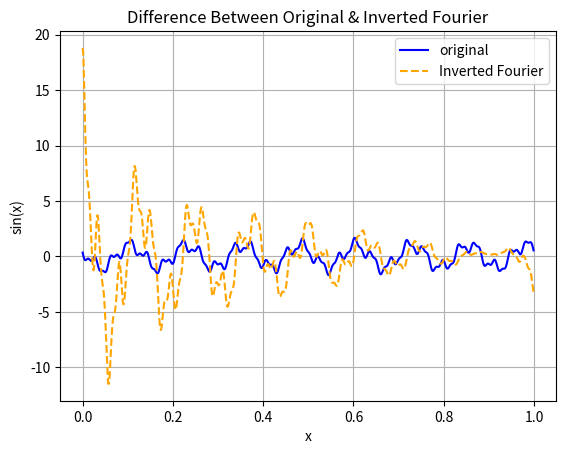

Reproduce this figure in Python.
import numpy as np
import matplotlib.pyplot as plt
from matplotlib.animation import FuncAnimation

# 데이터 설정
sampling_rate = 1000
t = np.linspace(0, 1, sampling_rate, endpoint=False)

# 합성 신호
f1, f2, f3 = 8, 26, 61
signal = (
    1.0 * np.sin(2 * np.pi * f1 * t + 14215.1251) +
    0.5 * np.sin(2 * np.pi * f2 * t + 215412521.214214) +
    0.2 * np.sin(2 * np.pi * f3 * t +21366.12421)
)

# 주파수 범위
freq = np.linspace(1, 100, 1000)
dt = 1 / sampling_rate
X_f = np.array([
    np.sum(signal * np.exp(-2j * np.pi * f * t)) * dt
    for f in freq
])
lValues = np.abs(X_f)

# 유의미한 성분만 필터링
mask = lValues > 0
valuable_freqs = freq[mask]
valuable_coeffs = lValues[mask]
# 복원
reconstructed = np.zeros_like(t, dtype=np.complex128)
for X, f in zip(valuable_coeffs, valuable_freqs):
    reconstructed += X * np.exp(2j * np.pi * f * t)
reconstructed = reconstructed.real

# 3. 그래프 그리기
plt.plot(t, signal, label='original', color='blue')  
plt.plot(t, reconstructed, label='Inverted Fourier', color='orange', linestyle='dashed')  
plt.title('Difference Between Original & Inverted Fourier')
plt.xlabel('x')
plt.ylabel('sin(x)')
plt.grid(True)
plt.legend()
plt.show()